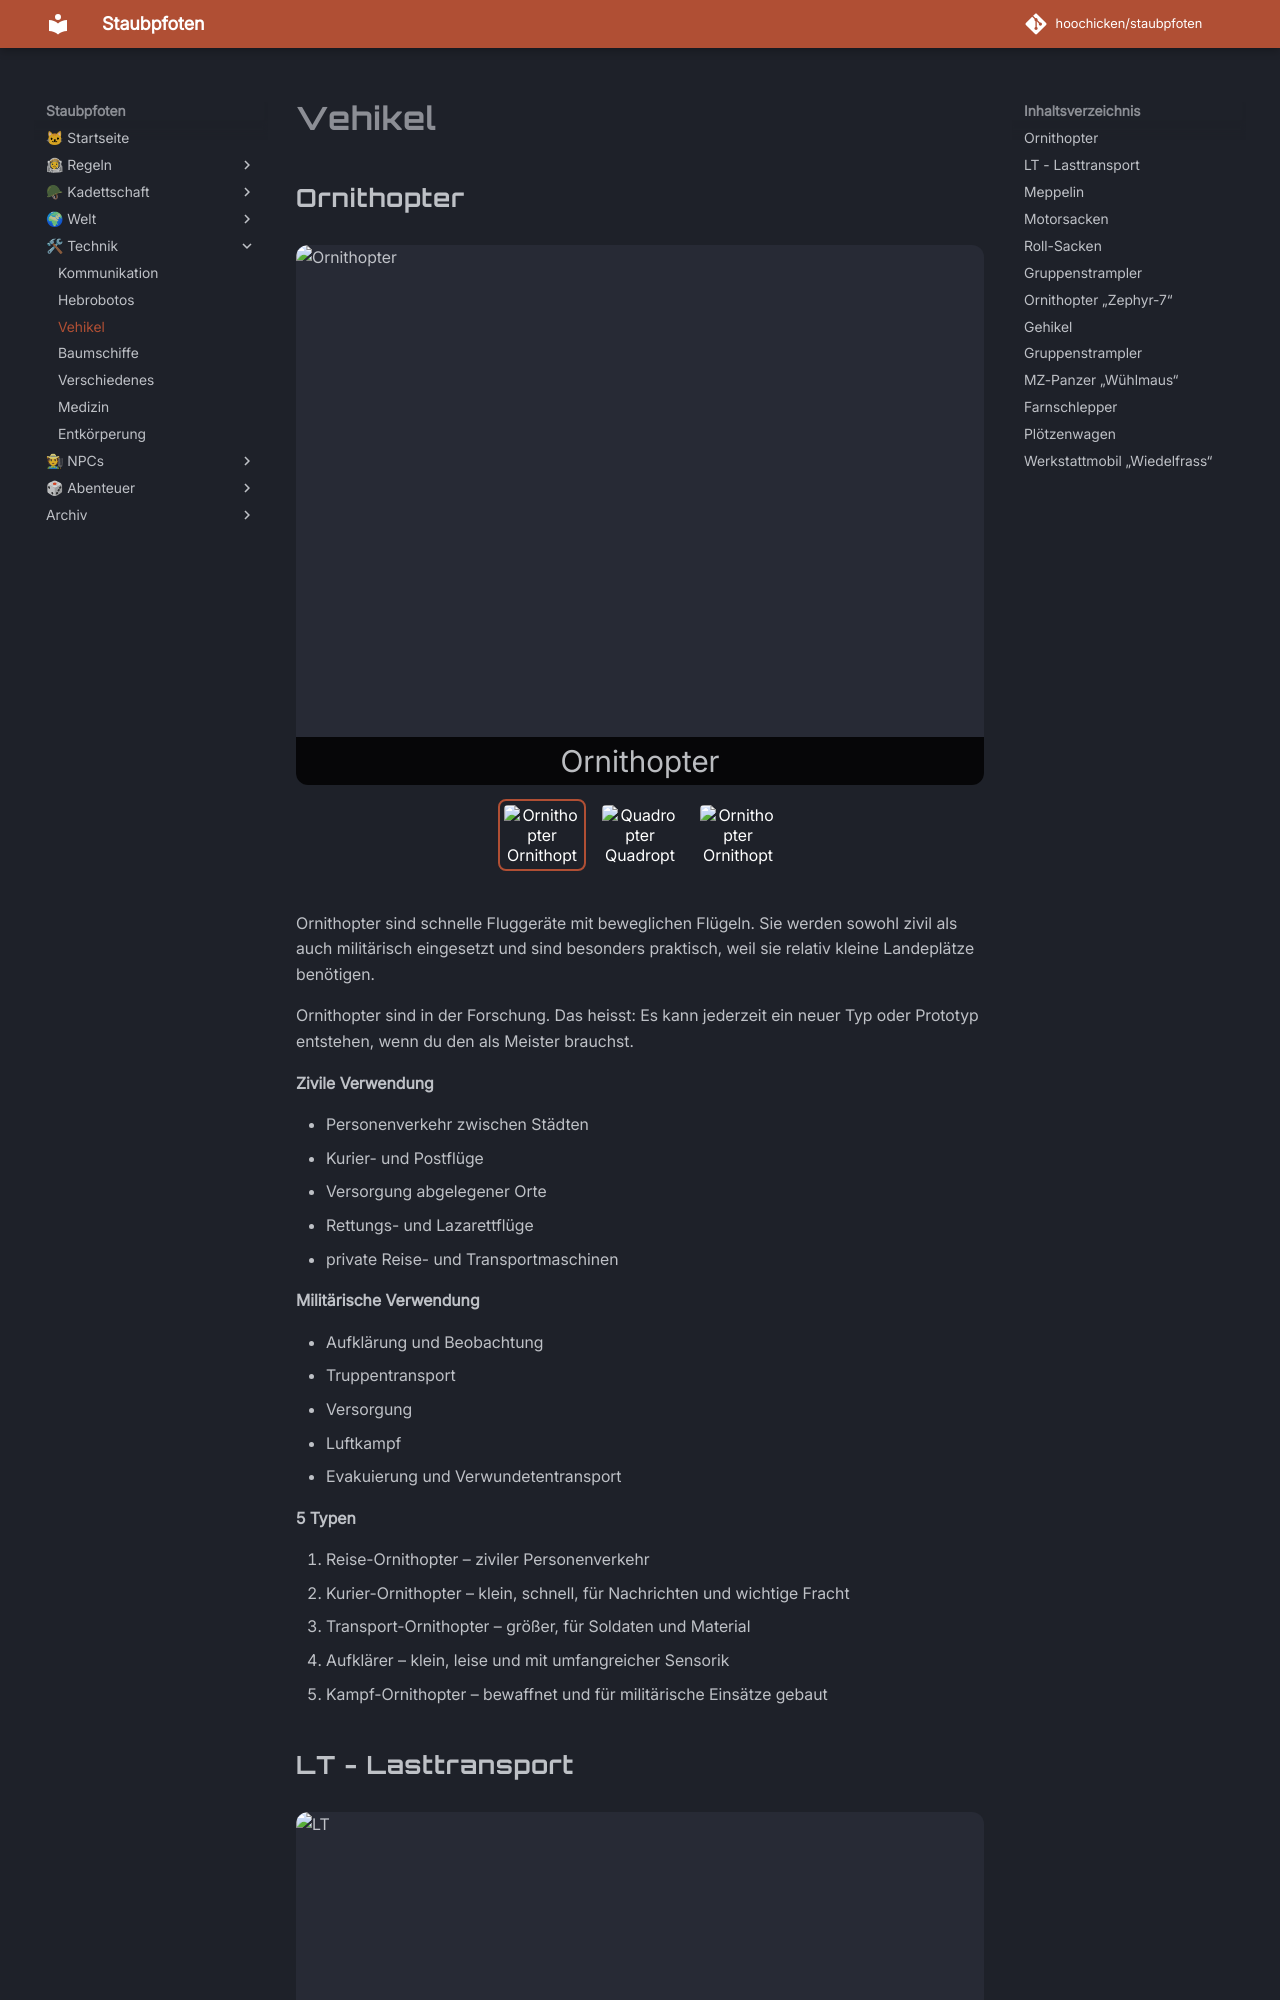

repository: hoochicken/staubpfoten · page: technik/vehikel/index.html · generator: mkdocs

# Vehikel

## Ornithopter

::: carousel
![Ornithopter](/technik/_images/vehikel/ornithopter/ornithopter.jpeg "Ornithopter")
![Quadropter](/technik/_images/vehikel/ornithopter/quadropter.jpeg "Quadropter")
![Ornithopter](/technik/_images/vehikel/ornithopter/ornithopter-sw.jpeg "Ornithopter")
:::

Ornithopter sind schnelle Fluggeräte mit beweglichen Flügeln.
Sie werden sowohl zivil als auch militärisch eingesetzt und sind besonders praktisch, weil sie relativ kleine Landeplätze benötigen.

Ornithopter sind in der Forschung.
Das heisst: Es kann jederzeit ein neuer Typ oder Prototyp entstehen, wenn du den als Meister brauchst.

**Zivile Verwendung**

- Personenverkehr zwischen Städten
- Kurier- und Postflüge
- Versorgung abgelegener Orte
- Rettungs- und Lazarettflüge
- private Reise- und Transportmaschinen

**Militärische Verwendung**

- Aufklärung und Beobachtung
- Truppentransport
- Versorgung
- Luftkampf
- Evakuierung und Verwundetentransport

**5 Typen**

1. Reise-Ornithopter – ziviler Personenverkehr
2. Kurier-Ornithopter – klein, schnell, für Nachrichten und wichtige Fracht
3. Transport-Ornithopter – größer, für Soldaten und Material
4. Aufklärer – klein, leise und mit umfangreicher Sensorik
5. Kampf-Ornithopter – bewaffnet und für militärische Einsätze gebaut
